Labelled photos from "Green-Coffee-Bean-Defects-Classification", an image-classification folder in youralfa/Green-Coffee-Bean-Defects-Classification. The possible labels are: broken or chipped or cut, dried cherry pod, floater, foreign matter, full black, full sour, fungus damaged, hull or husk, immature or unripe, parchment or pergamino, partial black, partial sour, severe insect damage, shell, slight insect damage, specialty, withered.

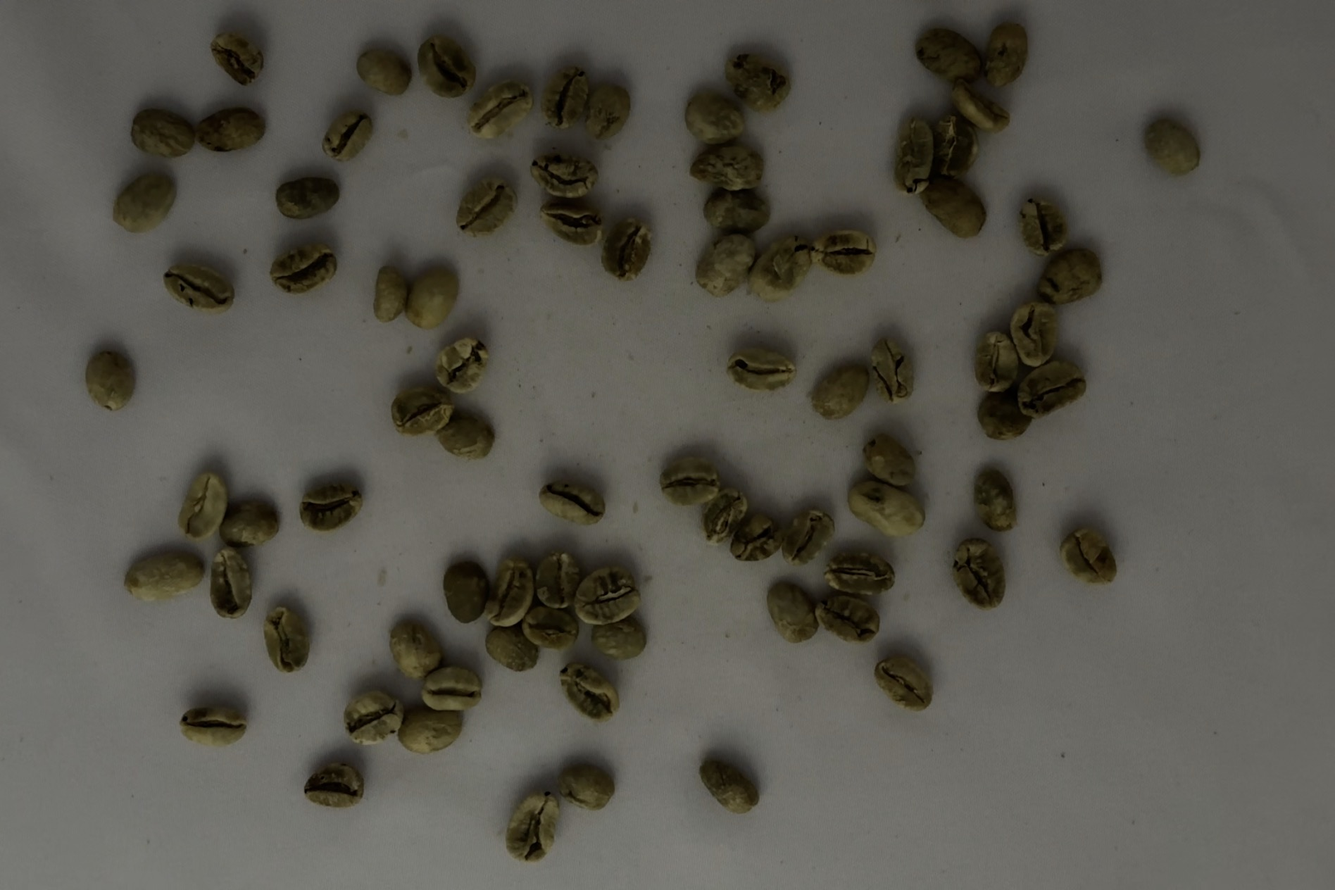
Label: floater

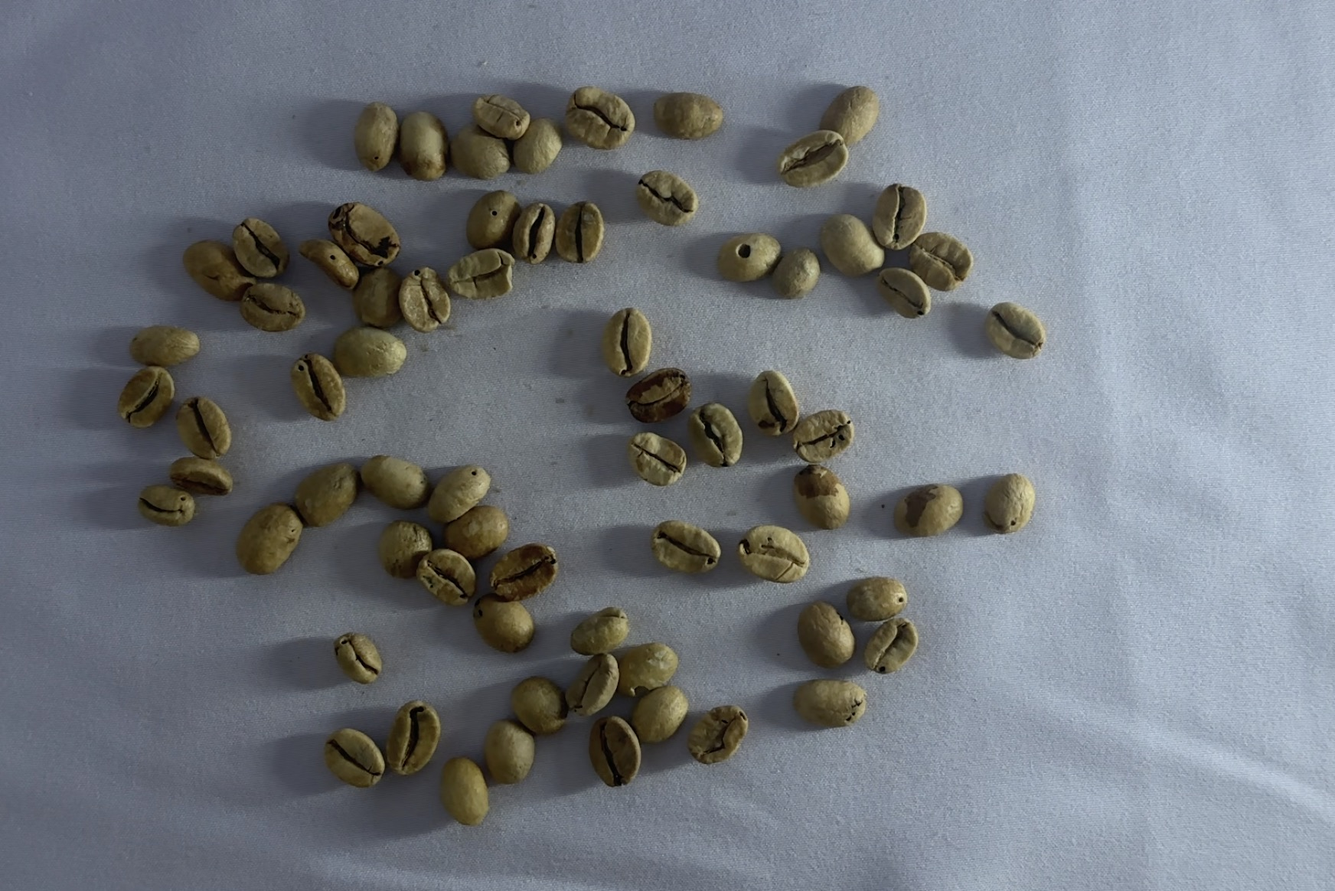
Label: partial sour

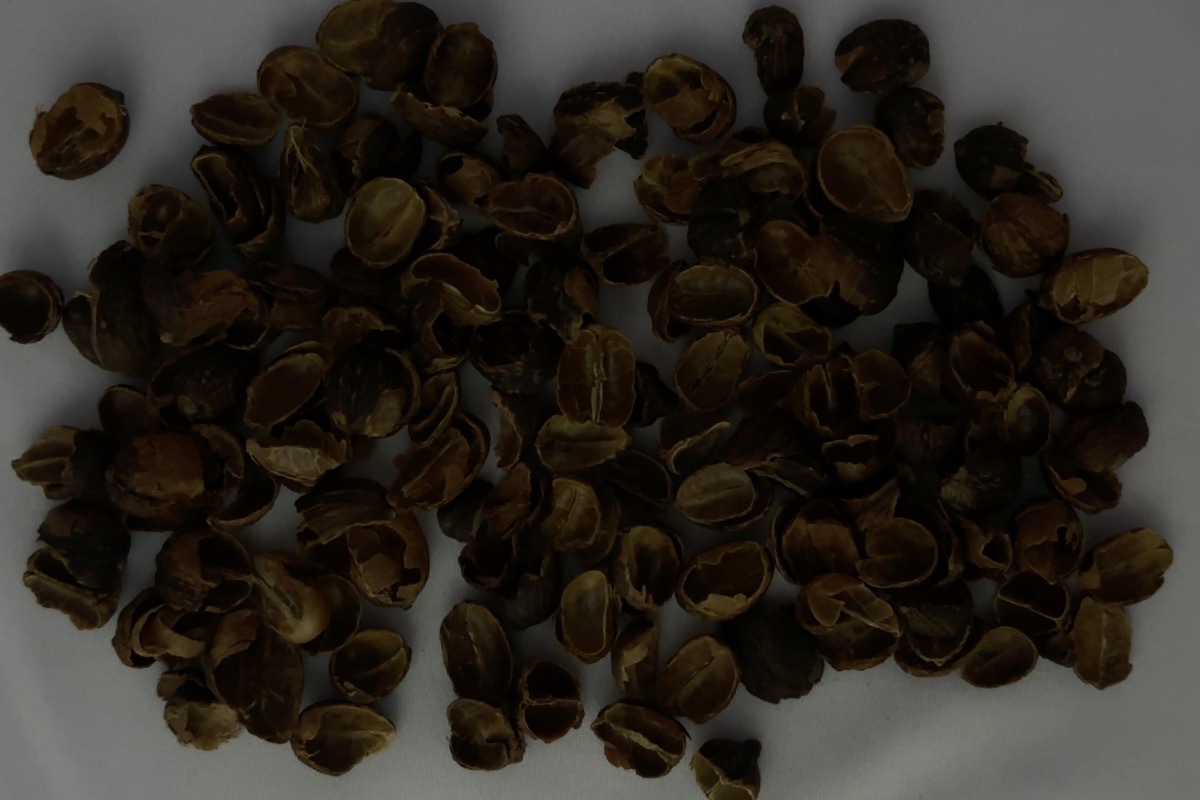
Label: hull or husk

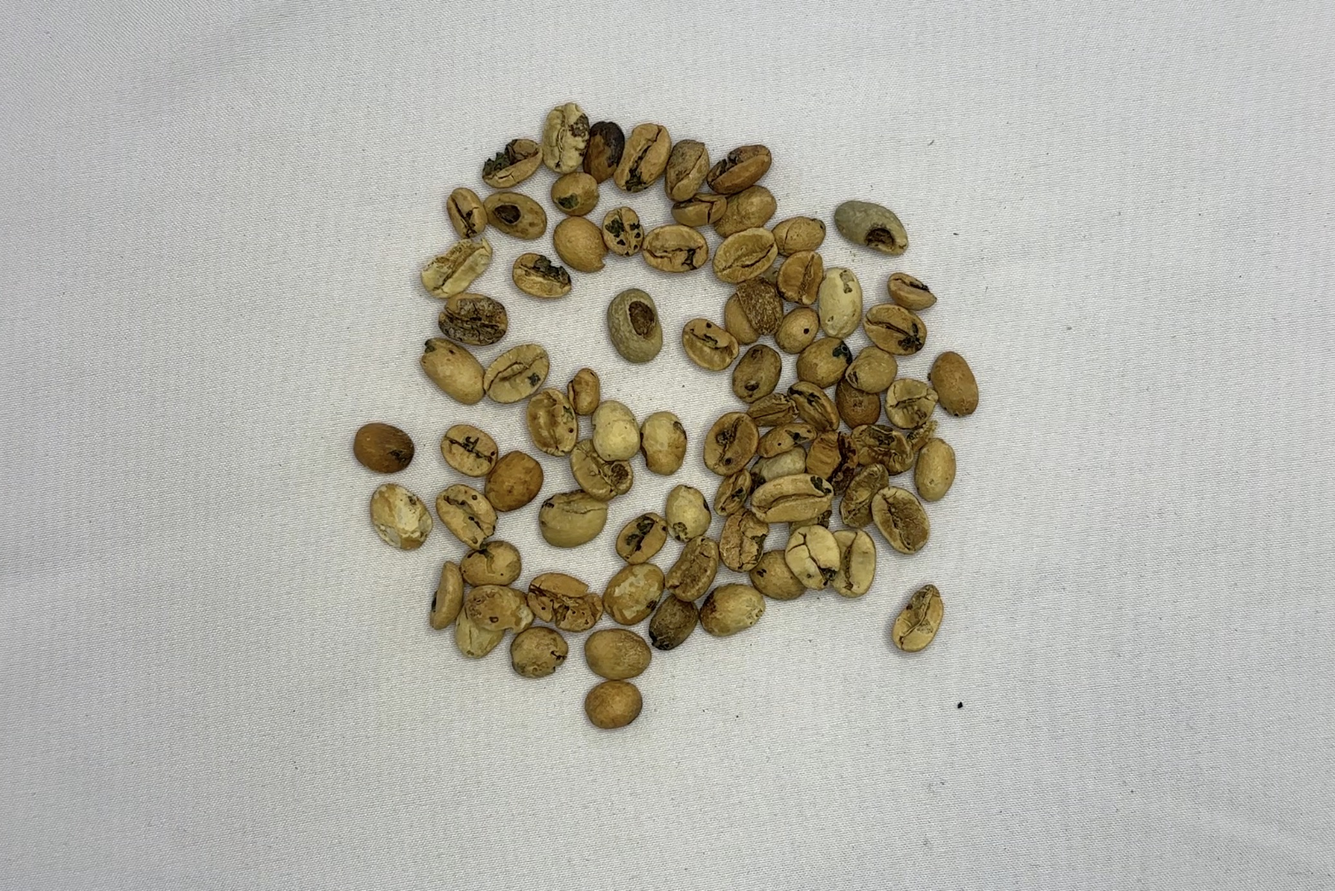
Label: fungus damaged

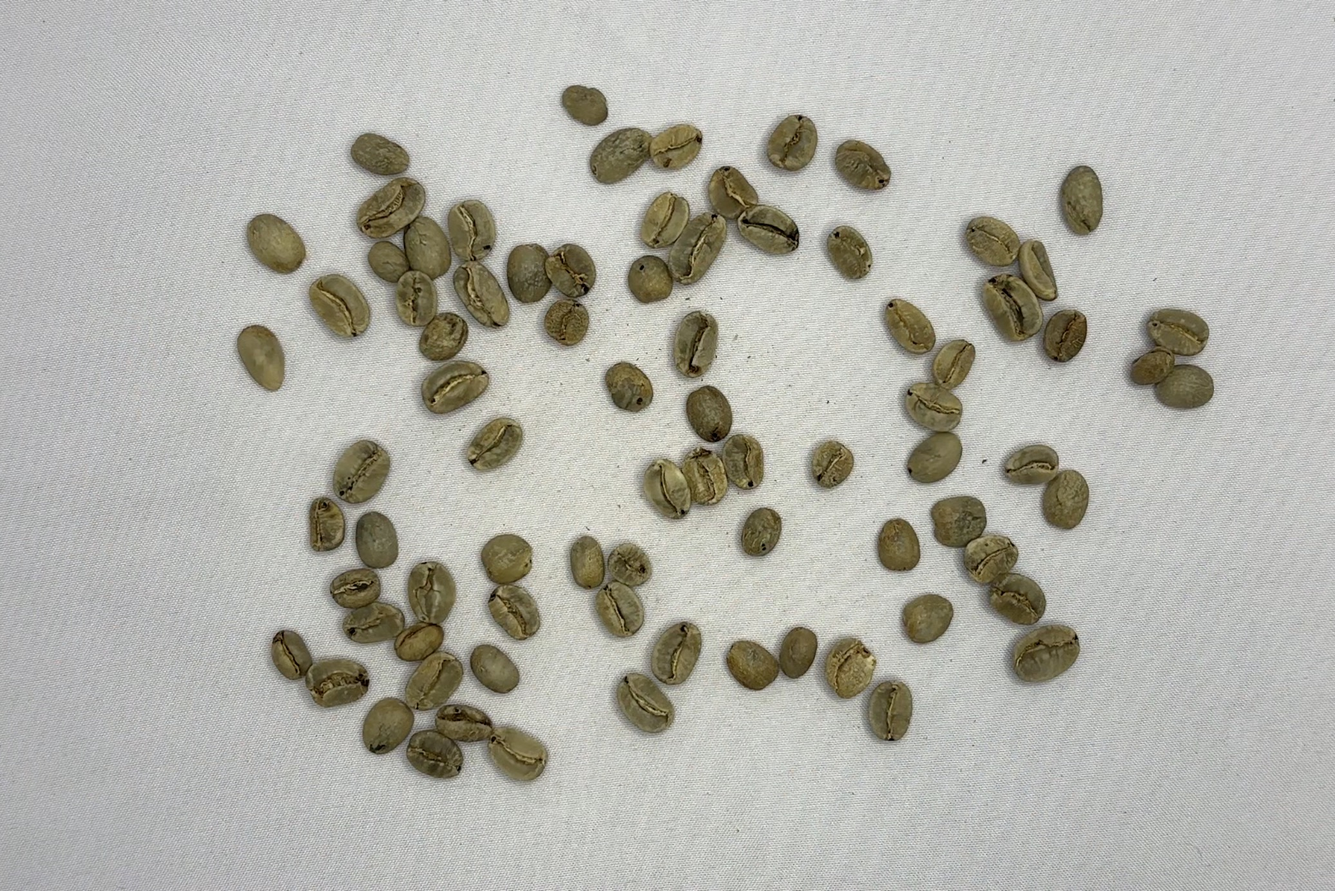
Label: slight insect damage

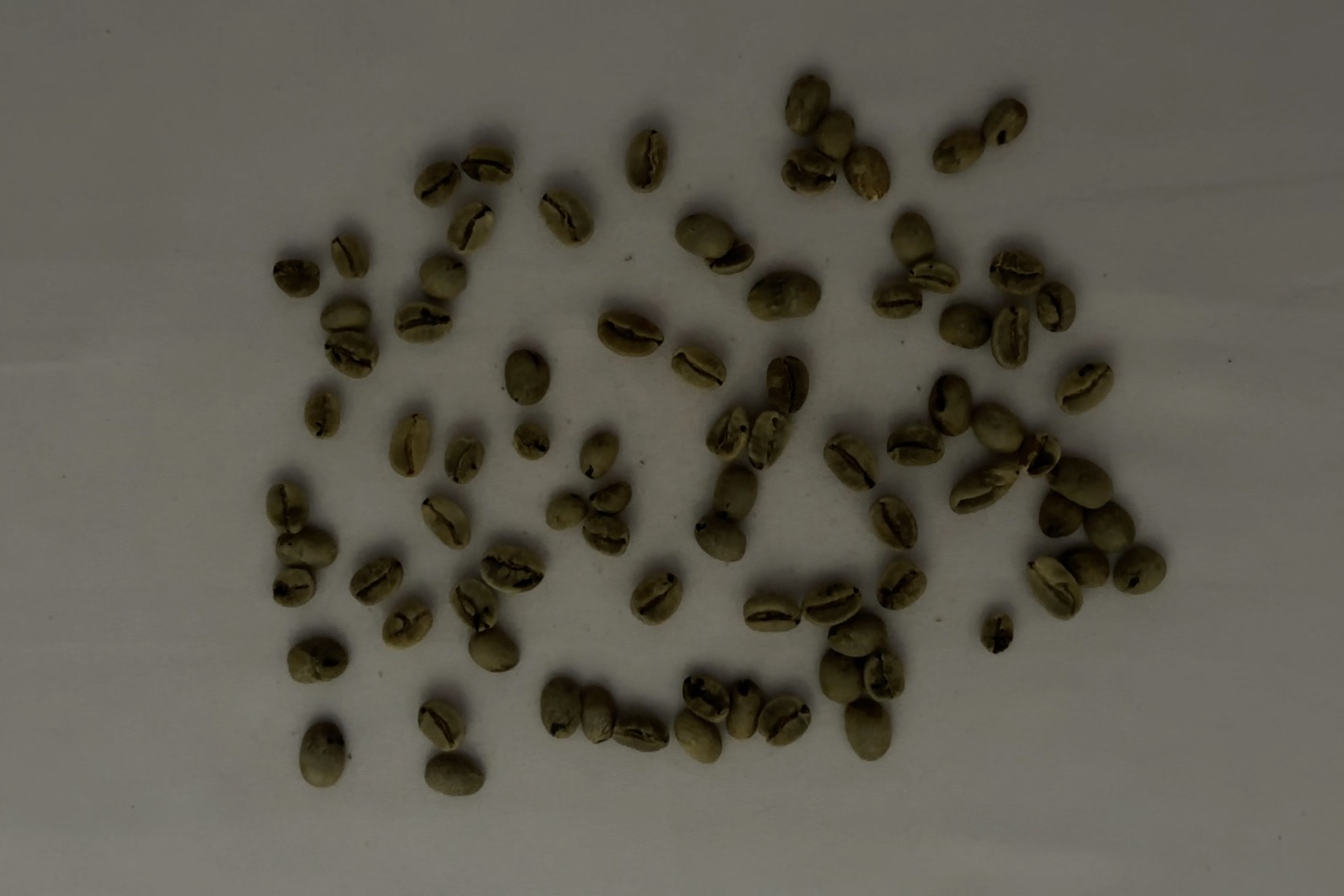
Label: severe insect damage
